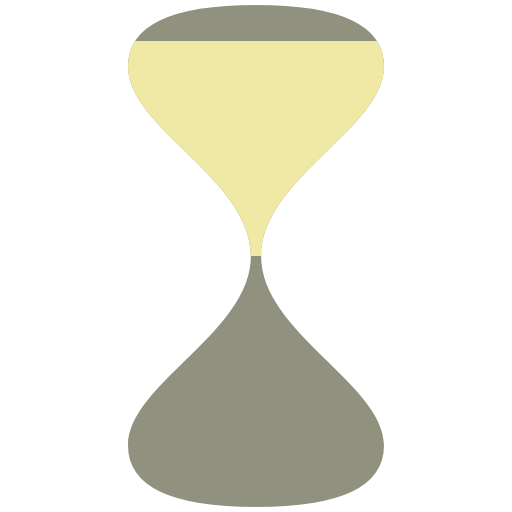
t = 0.00 s
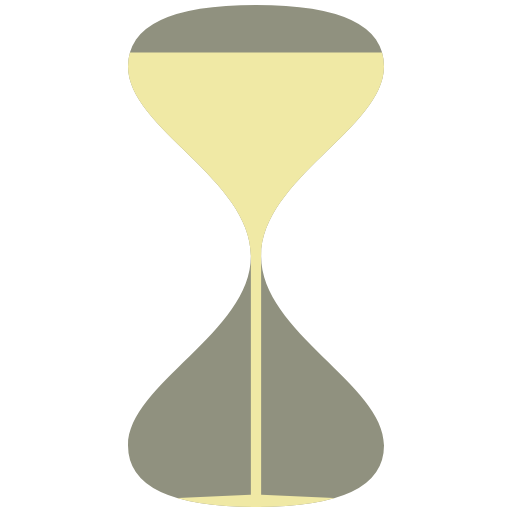
t = 0.32 s
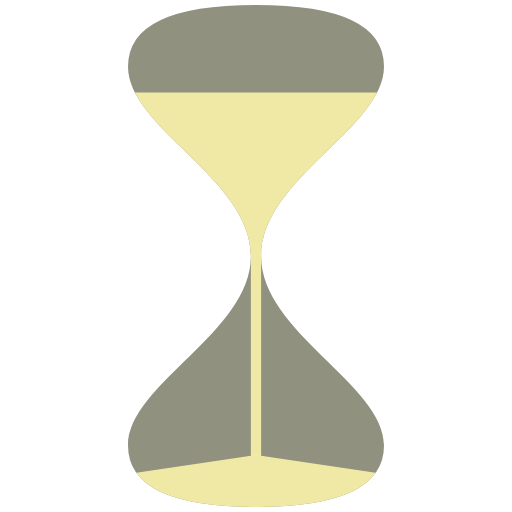
t = 0.63 s
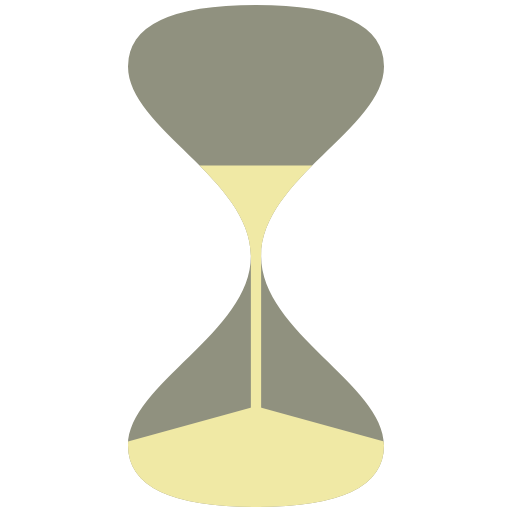
t = 0.95 s
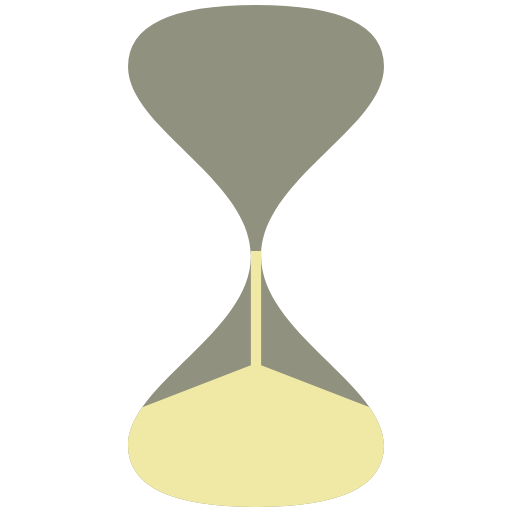
t = 1.26 s
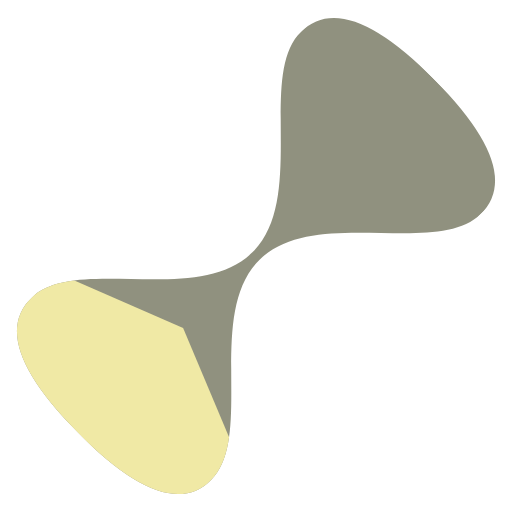
t = 1.50 s

The animated SVG that drew these frames (rendered in a browser with its animation timeline set to each time). Animation: 4 SMIL elements (animate=3,animateTransform=1); one cycle of 1.80 s, repeats indefinitely.

<svg xmlns="http://www.w3.org/2000/svg"
     width="100" height="100"
     viewBox="0 0 100 100">

  <defs>
    <clipPath id="clip">
      <path d="
        M0 -49
        Q25 -49, 25 -37 C25 -25, 1 -15, 1 0 S25 25, 25 37 Q25 49, 0 49
        Q-25 49, -25 37 C-25 25, -1 15, -1 0 S-25 -25, -25 -37 Q-25 -49, 0 -49Z" />
    </clipPath>

    <symbol id="loading-icon" viewBox="-50 -50 100 100">
      <g id="parts-set" clip-path="url(#clip)">
        <!-- Editing the "fill" property will change the color of the hourglass shape -->
        <rect fill="#90917f"
              x="-50" y="-50" width="100" height="100" />

        <!-- Editing the "fill" property will change the color of the falling sand -->
        <g fill="#f0e9a5">
          <polygon id="parts-sand-fall" />
          <polygon id="parts-sand-top" />
          <polygon id="parts-sand-bottom" />
        </g>
      </g>

      <animate href="#parts-sand-fall"
          attributeName="points"
          dur="1.8s"
          values="
            -1 -1, 1 -1, 1 0,  -1 0;
            -1 -1, 1 -1, 1 50, -1 50;
            -1 -1, 1 -1, 1 50, -1 50;
            -1 23, 1 23, 1 23, -1 23;
            -1 23, 1 23, 1 23, -1 23"
          keyTimes="0; 0.1; 0.7; 0.75; 1"
          repeatCount="indefinite" />

      <animate href="#parts-sand-top"
          attributeName="points"
          dur="1.8s"
          values="
            -50 -42, 50 -42, 50 0, -50 0;
            -50 0,   50 0,   50 0, -50 0;
            -50 0,   50 0,   50 0, -50 0"
          calcMode="spline"
          keyTimes="0; 0.7; 1"
          keySplines="0.47 0 0.7 0.5; 0 0 1 1"
          repeatCount="indefinite" />

      <animate href="#parts-sand-bottom"
          attributeName="points"
          dur="1.8s"
          values="
            -50 50, 50 50, 50 50, 0 50, -50 50;
            -50 50, 50 50, 50 40, 0 20, -50 40;
            -50 50, 50 50, 50 40, 0 20, -50 40;
            -50 42, 50 42, 50 0,  0 0,  -50 0"
          calcMode="spline"
          keyTimes="0; 0.75; 0.95; 1"
          keySplines="0.35 0 0.82 1; 0 0 1 1; 0 0 1 1"
          repeatCount="indefinite" />

      <animateTransform href="#parts-set"
          attributeName="transform"
          type="rotate"
          dur="1.8s"
          values="0; 0; 180; 180"
          keyTimes="0; 0.8; 0.93; 1"
          repeatCount="indefinite" />
    </symbol>
  </defs>

  <use href="#loading-icon" />
</svg>
